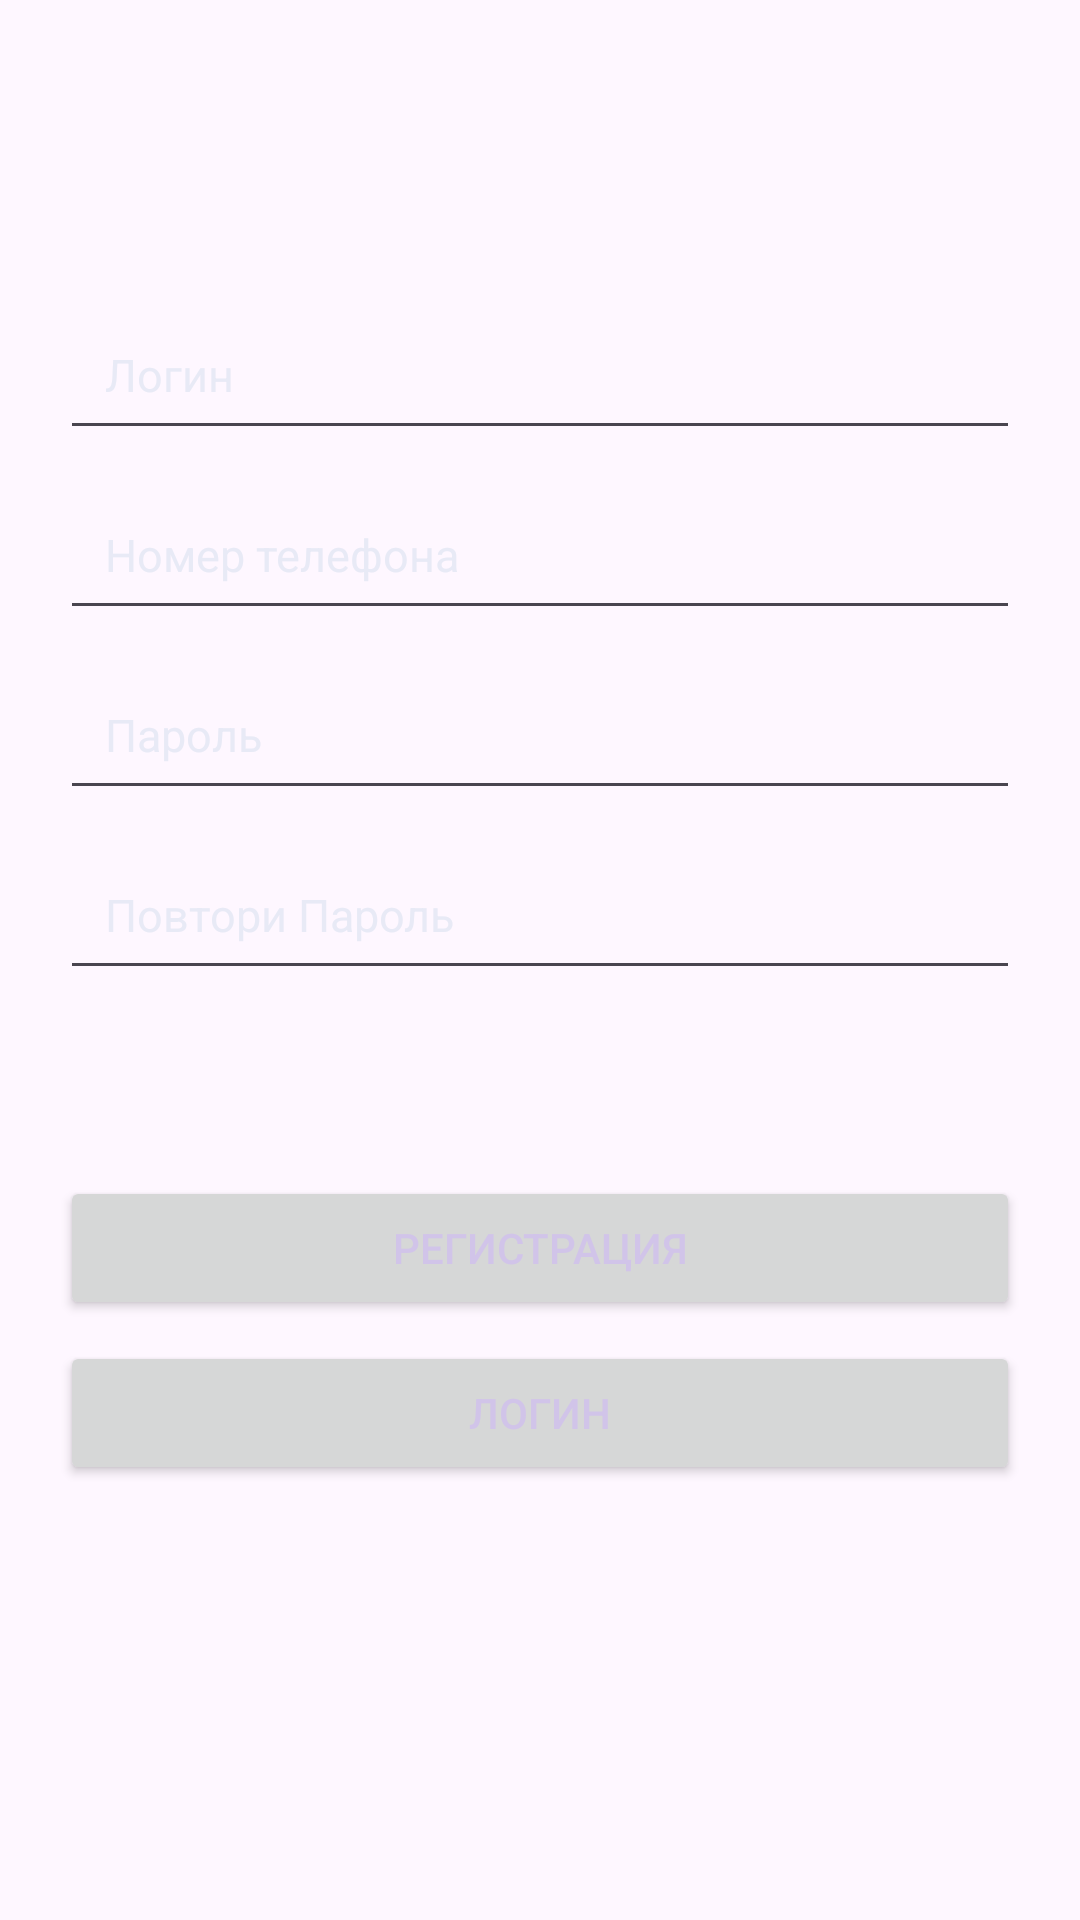

The Android layout XML behind this screen, and the referenced resources:
<!-- AndroidManifest.xml: application theme Theme.Kursach -->
<!-- res/layout/fragment_register.xml -->
<?xml version="1.0" encoding="utf-8"?>
<LinearLayout
    xmlns:android="http://schemas.android.com/apk/res/android"
    xmlns:tools="http://schemas.android.com/tools"
    android:layout_width="match_parent"
    android:layout_height="match_parent"
    android:orientation="vertical"
    android:background="@drawable/gradient_drawable"
    tools:context="com.example.kursach.RegisterFragment">

    <EditText
        android:id="@+id/userName"
        android:layout_width="match_parent"
        android:layout_height="50dp"
        android:layout_marginLeft="20dp"
        android:layout_marginTop="100dp"
        android:layout_marginRight="20dp"
        android:layout_marginBottom="10dp"
        android:autofillHints="name"
        android:hint="@string/Login"
        android:inputType="textPersonName"
        android:padding="15dp"
        android:textColorHint="#E8EAF6"
        android:textSize="15sp"
        tools:ignore="DuplicateSpeakableTextCheck" />

    <EditText
        android:id="@+id/editTextPhone"
        android:layout_width="match_parent"
        android:layout_height="50dp"
        android:hint="@string/Phone"
        android:layout_marginLeft="20dp"
        android:layout_marginRight="20dp"
        android:layout_marginBottom="10dp"
        android:padding="15dp"
        android:inputType="phone"
        android:textColorHint="#E8EAF6"
        android:textSize="15sp"
        android:autofillHints="emailAddress" />

    <EditText
        android:id="@+id/editTextPassword"
        android:layout_width="match_parent"
        android:layout_height="50dp"
        android:hint="@string/Password"
        android:layout_marginLeft="20dp"
        android:layout_marginRight="20dp"
        android:layout_marginBottom="10dp"
        android:padding="15dp"
        android:inputType="textPassword"
        android:textColorHint="#E8EAF6"
        android:textSize="15sp"
        android:autofillHints="password" />

    <EditText
        android:id="@+id/editTextPassword2"
        android:layout_width="match_parent"
        android:layout_height="50dp"
        android:hint="@string/RetypePassword"
        android:layout_marginLeft="20dp"
        android:layout_marginRight="20dp"
        android:padding="15dp"
        android:inputType="textPassword"
        android:textColorHint="#E8EAF6"
        android:textSize="15sp"
        android:autofillHints="password" />

    <TextView
        android:id="@+id/info"
        android:layout_width="wrap_content"
        android:layout_height="wrap_content"
        android:text=""
        android:layout_gravity="center|top"
        android:layout_marginTop="20dp"
        android:textColor="@color/white"
        android:textSize="12sp" />

    <RelativeLayout
        android:layout_width="match_parent"
        android:layout_height="0dp"
        android:layout_weight="1">

        <Button
            android:id="@+id/btn_reg"
            android:layout_width="match_parent"
            android:layout_height="wrap_content"
            android:layout_alignParentBottom="true"
            android:layout_centerHorizontal="true"
            android:layout_marginLeft="20dp"
            android:layout_marginRight="20dp"
            android:layout_marginBottom="200dp"
            android:text="@string/Registration"
            android:textColor="#D1C4E9" />

        <Button
            android:id="@+id/btn_log"
            android:layout_width="match_parent"
            android:layout_height="wrap_content"
            android:layout_alignParentBottom="true"
            android:layout_centerHorizontal="true"
            android:layout_marginLeft="20dp"
            android:layout_marginRight="20dp"
            android:layout_marginBottom="145dp"
            android:text="@string/Login"
            android:textColor="#D1C4E9" />

    </RelativeLayout>

</LinearLayout>
<!-- resources referenced by this layout -->
<resources>
  <string name="Login">Логин</string>
  <string name="Password">Пароль</string>
  <string name="Phone">Номер телефона</string>
  <string name="Registration">Регистрация</string>
  <string name="RetypePassword">Повтори Пароль</string>
  <style name="Theme.Kursach" parent="Theme.Material3.Light.NoActionBar">
          
          <item name="colorPrimary">@color/purple_500</item>
          <item name="colorPrimaryVariant">@color/purple_700</item>
          <item name="colorOnPrimary">@color/white</item>
          
          <item name="colorSecondary">@color/teal_200</item>
          <item name="colorSecondaryVariant">@color/teal_700</item>
          <item name="colorOnSecondary">@color/black</item>
          
          <item name="android:statusBarColor">?attr/colorPrimaryVariant</item>
          
      </style>
  <!-- not gathered from this repository: default colours our renderer supplied (Android Studio template values) -->
  <color name="purple_500">#FF6200EE</color>
  <color name="purple_700">#FF3700B3</color>
  <color name="teal_200">#FF03DAC5</color>
  <color name="teal_700">#FF018786</color>
  <color name="black">#FF000000</color>
  <color name="white">#FFFFFFFF</color>
</resources>
